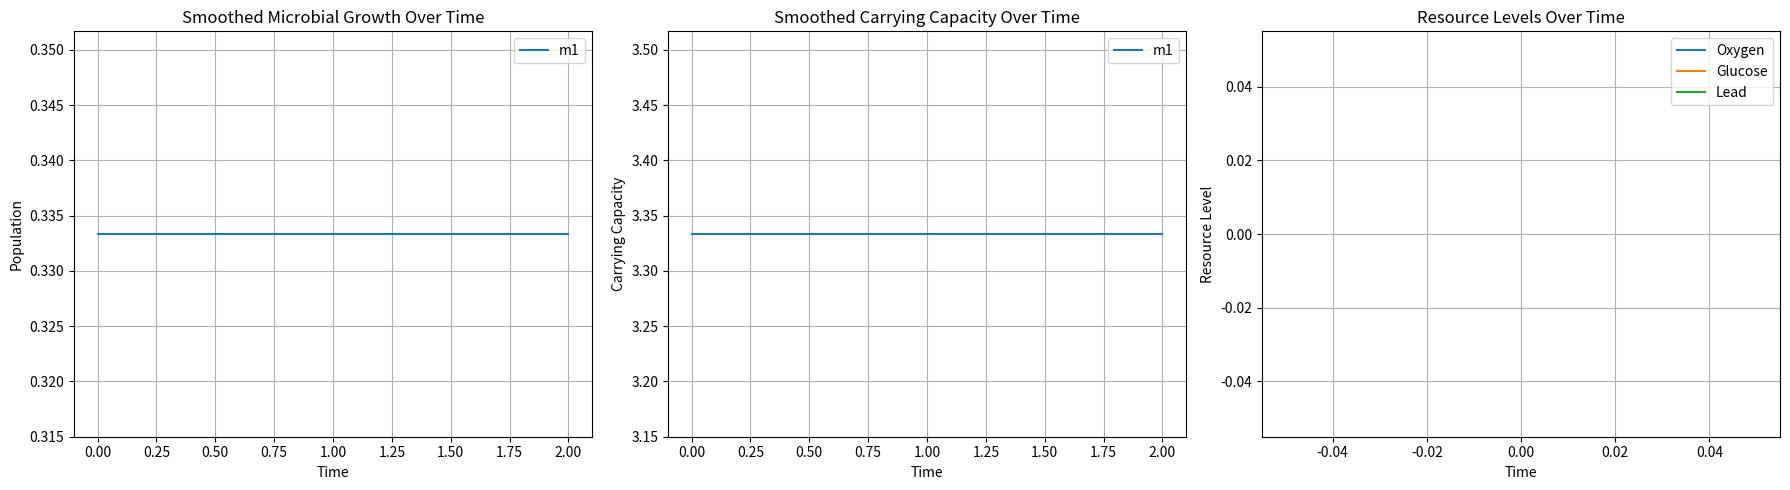

Here is the Python script that generated this plot: (Note: this script raises an exception after producing the figure.)
import matplotlib.pyplot as plt
import numpy as np

#
# --- MICROBE CLASS
#

class Microbe:
    def __init__(self, name, initial_population, growth_rate, required_resources, produced_resources, toxins):
        """Create a new Microbe population with given properties"""

        # Basics required for growth equation
        self.name = name
        self.population = initial_population
        self.growth_rate = growth_rate
        self.competitors = {}

        # Resources and toxins
        self.required_resources = required_resources
        self.produced_resources = produced_resources
        self.toxins = toxins

        # Carry capacity
        self.k_resources = {}

        # Set up arrays to keep track of history (for graphing :3)
        self.pop_history = []
        self.k_history = []

    def compute_growth(self):
        """Compute growth using the Lotka-Volterra model"""

        # Determine the limiting resource
        min_k = min(self.k_resources[res] for res in self.required_resources)

        # Avoid division by zero if resources are depleted
        if min_k == 0:
            if(self.population <= 2):
                return -1 * self.population # Kill population if small enough
            return self.growth_rate * -0.33 * self.population  # Extinction effect

        # Compute competition effect
        competition_effect = sum(self.competitors[m] for m in self.competitors)

        # Compute the growth
        growth = self.growth_rate * self.population * (1 - (competition_effect / min_k))

        # Prevent overshooting into negative population
        return max(growth, -self.population)
    
    def calculate_toxicity_multiplier(self, env_resources):
        """Calculate the impact of toxins on microbial growth"""

        # Find total resources 
        total_resources = sum(env_resources.values())

        if(total_resources == 0):
            return 0.0

        min_toxicity = 1.0

        for res in self.toxins:
            # Find weighted density of the current toxin
            cur_toxin = self.toxins[res]
            max_safe_density = cur_toxin["max_safe_density"]
            min_safe_density = cur_toxin["min_safe_density"]
            lethal_density = cur_toxin["lethal_density"]
            toxin_weighted_density = (cur_toxin["toxicity"] * env_resources[res]) / total_resources

            # If the density is in the safe range, continue to next toxin
            if (toxin_weighted_density <= max_safe_density and toxin_weighted_density >= min_safe_density):
                continue
            
            # If the density is lethal, return 0
            if(toxin_weighted_density >= lethal_density):
                return 0.0
            
            # If the density is between lethal and max safe density, then normalize the toxicity between the two
            if (toxin_weighted_density >= max_safe_density and toxin_weighted_density <= lethal_density):
                cur_toxicity = (toxin_weighted_density - lethal_density) / (max_safe_density - lethal_density)
            
            # If the density is less than the minimum that is safe, 
            if(toxin_weighted_density <= min_safe_density):
                cur_toxicity = (toxin_weighted_density) / (min_safe_density)
            
            # Keep track of the most toxic thing (least multiple because it acts as a multiplier)
            min_toxicity = min(min_toxicity, cur_toxicity)

        return min_toxicity

    def update_population(self, new_pop):
        """Update the population of a microbe and track the history"""

        self.pop_history.append(self.population)
        self.population = max(0, self.population + new_pop)

    def add_competitor(self, other_microbe):
        """Calculate the competition coefficient for another microbe based on shared resources"""

        # Reset competition coefficients to be empty
        competition_coefficients = []

        # Find the shared resources
        shared_resources = set(self.required_resources.keys()).intersection(set(other_microbe.required_resources.keys()))

        # Calculate competition coefficient
        for res in shared_resources:
            competition_coefficients.append(other_microbe.required_resources[res] / self.required_resources[res])

        # If no competition coefficients, the master competition coefficient is determined to be zero
        if not competition_coefficients:
            self.competitors[other_microbe] = 0

        # Otherwise, it's the max of the competition coefficients
        else:
            self.competitors[other_microbe] = other_microbe.population * max(competition_coefficients)
    
    def produce_consume_resources(self):
        """Calculate net resource change per time step"""

        # Dict to keep track of the resource changes
        resource_change = {}

        # Determine the limiting resource
        min_k = min(self.k_resources[res] for res in self.required_resources)

        # Add the consumed resources
        for res in self.required_resources:
            resource_change[res] = self.required_resources[res] * min_k * -1

        # Add the produced resources, adding to dict if necessary
        for res in self.produced_resources:
            if res in resource_change:
                resource_change[res] += self.produced_resources[res] * min_k
            else:
                resource_change[res] = self.produced_resources[res] * min_k

        return resource_change
    
    def compute_carry_capacity(self, env_resources):
        """Calculate the carrying capacity based on environmental resources and their toxicity"""

        # Find minimum toxicity multiplier
        toxicity_mult = self.calculate_toxicity_multiplier(env_resources)

        # Find the carry capacity
        for res in env_resources:
            resource_consumption = self.required_resources.get(res, 0)  # Per microbe consumption

            # If no pop, then k = 0
            if(self.population == 0):
                self.k_resources[res] = 0

            # Microbe doesn't use this resource, so no limit
            elif resource_consumption == 0:
                self.k_resources[res] = float('inf')

            # K = num resouces * toxicity multiplier / resource_consumption
            else:
                self.k_resources[res] = (env_resources[res] / resource_consumption) * toxicity_mult
        
        # Append the minimum to the history
        min_k = min(self.k_resources[res] for res in self.required_resources)
        self.k_history.append(min_k)

#
# --- ENVIRONMENT CLASS ---
#

class Environment:
    def __init__(self, initial_resources, resource_refresh_rate):
        """Initialize the environment with resources and refresh rates"""

        self.resources = initial_resources
        self.resource_refresh_rate = resource_refresh_rate
        self.resource_history = {res: [] for res in initial_resources}

    def update_resource_history(self):
        """Log and refresh resources over time"""

        # For all resources
        for res in self.resources:
            # Add current resource amount to history
            self.resource_history[res].append(self.resources[res])

            # Get resources from refresh rate
            self.resources[res] = max(0, self.resources[res] + self.resource_refresh_rate.get(res, 0))

    def add_resources(self, added_resources):
        """Add resources that come from outside sources (i.e. Microbes)"""

        for res in added_resources:
            self.resources[res] += added_resources[res]

#
# --- GRAPHING ---
#

# Smoothing on graphical representation
def moving_average(data, window_size):
    return np.convolve(data, np.ones(window_size)/window_size, mode='valid')

def graph_info(ax, window_size):
    for a in ax:
        a.clear()  # Clear previous plots

    # Microbes
    for microbe in microbes:
        smoothed_pop = moving_average(microbe.pop_history, window_size)
        ax[0].plot(range(len(smoothed_pop)), smoothed_pop, label=microbe.name)

    ax[0].set_xlabel("Time")
    ax[0].set_ylabel("Population")
    ax[0].set_title("Smoothed Microbial Growth Over Time")
    ax[0].legend()
    ax[0].grid()

    # Carrying capacity
    for microbe in microbes:
        smoothed_k = moving_average(microbe.k_history, window_size)
        ax[1].plot(range(len(smoothed_k)), smoothed_k, label=microbe.name)

    ax[1].set_xlabel("Time")
    ax[1].set_ylabel("Carrying Capacity")
    ax[1].set_title("Smoothed Carrying Capacity Over Time")
    ax[1].legend()
    ax[1].grid()

    # Resource Levels Over Time
    for resource, values in env.resource_history.items():
        ax[2].plot(range(len(values)), values, label=resource)

    ax[2].set_xlabel("Time")
    ax[2].set_ylabel("Resource Level")
    ax[2].set_title("Resource Levels Over Time")
    ax[2].legend()
    ax[2].grid()

    plt.tight_layout()
    plt.pause(0.1)

#
# -- SETUP ---
#

env = Environment(
    initial_resources={"Oxygen": 10, "Glucose": 0, "Lead": 0},
    resource_refresh_rate={"Oxygen": 10, "Glucose": 0, "Lead": 0}
)

microbes = [
    Microbe(
        name="m1", 
        initial_population=1, 
        growth_rate=1.01, 
        required_resources={"Oxygen": 1,}, 
        produced_resources={}, 
        toxins={
            "Lead": {
                "toxicity": 1, 
                "min_safe_density": 0.0,
                "max_safe_density": 0.4,
                "lethal_density": 0.6},
        },),
]

#
# --- SIMULATION MENU ---
#

def get_user_input():
    while True:
        user_input = input("Press Enter to continue, 'menu' to see the menu, or type 'exit' to stop: ")

        if user_input.lower() == "menu":
            while True:  # Allows multiple menu interactions
                print("\n--- MENU ---")
                print("1) Add refreshing resource")
                print("2) Insert x amount of resource")
                print("3) Add a microbe")
                print("4) Edit existing microbe")
                print("5) Back to simulation")

                user_input = input("> ")

                match user_input:
                    case "1":  # Add refreshing resource
                        print("\nSelect a resource to increase refresh rate:")
                        resource_list = list(env.resource_refresh_rate.keys())

                        for index, resource in enumerate(resource_list):
                            print(f"{index}: {resource} (Current rate: {env.resource_refresh_rate[resource]})")

                        try:
                            choice = int(input("(Enter number)> "))
                            amount = int(input("Increase refresh rate by: "))

                            if 0 <= choice < len(resource_list):
                                resource_name = resource_list[choice]
                                env.resource_refresh_rate[resource_name] += amount
                                print(f"✅ {resource_name} refresh rate increased by {amount}")
                            else:
                                print("❌ Invalid selection.")

                        except ValueError:
                            print("❌ Please enter a valid number.")

                    case "2":  # Insert x amount of resource
                        print("\nSelect a resource to add:")
                        resource_list = list(env.resources.keys())

                        for index, resource in enumerate(resource_list):
                            print(f"{index}: {resource} (Current: {env.resources[resource]})")

                        try:
                            choice = int(input("(Enter number)> "))
                            amount = int(input("Amount to add: "))

                            if 0 <= choice < len(resource_list):
                                resource_name = resource_list[choice]
                                env.resources[resource_name] += amount
                                print(f"✅ Added {amount} {resource_name}.")
                            else:
                                print("❌ Invalid selection.")

                        except ValueError:
                            print("❌ Please enter a valid number.")

                    case "3":  # Add a microbe
                        print("\n--- ADD MICROBE ---")
                        name = input("Enter microbe name: ")
                        
                        try:
                            initial_population = int(input("Initial population: "))
                            growth_rate = float(input("Growth rate (e.g., 1.01): "))

                            required_resources = {}
                            produced_resources = {}
                            toxins = {}

                            # Get required resources
                            while True:
                                print("\nRequired resources:")
                                for idx, resource in enumerate(env.resources.keys()):
                                    print(f"{idx}: {resource}")

                                res_choice = input("Enter resource number to require (or 'done' to finish): ")
                                if res_choice.lower() == "done":
                                    break

                                try:
                                    res_idx = int(res_choice)
                                    res_name = list(env.resources.keys())[res_idx]
                                    res_amount = int(input(f"Amount of {res_name} required: "))
                                    required_resources[res_name] = res_amount
                                except (ValueError, IndexError):
                                    print("❌ Invalid selection.")

                            # Get produced resources
                            while True:
                                print("\nProduced resources:")
                                for idx, resource in enumerate(env.resources.keys()):
                                    print(f"{idx}: {resource}")

                                res_choice = input("Enter resource number to produce (or 'done' to finish): ")
                                if res_choice.lower() == "done":
                                    break

                                try:
                                    res_idx = int(res_choice)
                                    res_name = list(env.resources.keys())[res_idx]
                                    res_amount = int(input(f"Amount of {res_name} produced: "))
                                    produced_resources[res_name] = res_amount
                                except (ValueError, IndexError):
                                    print("❌ Invalid selection.")

                            # Get toxins
                            while True:
                                print("\nToxins:")
                                for idx, resource in enumerate(env.resources.keys()):
                                    print(f"{idx}: {resource}")

                                res_choice = input("Enter resource number to set as toxin (or 'done' to finish): ")
                                if res_choice.lower() == "done":
                                    break

                                try:
                                    res_idx = int(res_choice)
                                    res_name = list(env.resources.keys())[res_idx]
                                    
                                    toxicity = float(input(f"Toxicity of {res_name}: "))
                                    min_safe_density = float(input(f"Min safe density for {res_name}: "))
                                    max_safe_density = float(input(f"Max safe density for {res_name}: "))
                                    lethal_density = float(input(f"Lethal density for {res_name}: "))

                                    toxins[res_name] = {
                                        "toxicity": toxicity,
                                        "min_safe_density": min_safe_density,
                                        "max_safe_density": max_safe_density,
                                        "lethal_density": lethal_density
                                    }
                                except (ValueError, IndexError):
                                    print("❌ Invalid selection.")

                            # Ensure new microbes start at the correct time
                            new_microbe = Microbe(
                                name=name,
                                initial_population=initial_population,
                                growth_rate=growth_rate,
                                required_resources=required_resources,
                                produced_resources=produced_resources,
                                toxins=toxins
                            )
                            microbes.append(new_microbe)

                            # Fill history with NaN until the current time step
                            new_microbe.pop_history = [np.nan] * time + [initial_population]
                            new_microbe.k_history = [np.nan] * time + [0]  # Assuming 0 initial carrying capacity

                            # Immediately update the graph
                            graph_info(ax, window_size)

                        except ValueError:
                            print("❌ Invalid input, microbe creation aborted.")

                    case "4":  # Edit existing microbe
                        print("\n--- EDIT EXISTING MICROBE ---")
                        
                        # List microbes
                        if microbes:
                            print("Select a microbe to edit:")
                            for idx, microbe in enumerate(microbes):
                                print(f"{idx}: {microbe.name}")
                            try:
                                microbe_idx = int(input("Enter number to select microbe: "))
                                selected_microbe = microbes[microbe_idx]

                                # Edit population
                                print(f"Current population of {selected_microbe.name}: {selected_microbe.population}")
                                new_population = int(input("Enter new population (or leave blank to keep current): ") or selected_microbe.population)
                                selected_microbe.population = new_population

                                print(f"✅ Microbe '{selected_microbe.name}' updated!")

                            except (ValueError, IndexError):
                                print("❌ Invalid microbe selection.")

                        else:
                            print("❌ No microbes available to edit.")

                    case "5":  # Exit menu
                        break

                    case _:
                        print("❌ Invalid option. Try again.")

        elif user_input.lower() == "exit":
            return "exit"

        else:
            return None  # Continue simulation

#
# --- SIMULATION ---
#

# Set how long the simulation will run for
time_steps = 10000
window_size = 3
fig, ax = plt.subplots(1, 3, figsize=(18, 5))


# Begin the simulation
for time in range(time_steps):

    if(len(microbes) != 0):
        # Calculate competition coefficients at every time step because population is part of the calculations
        for m1 in microbes:
            m1.competitors = {}
            for m2 in microbes:
                m1.add_competitor(m2)

        # Process each microbe
        for microbe in microbes:
            # Get carry capacity of microbe
            microbe.compute_carry_capacity(env.resources)

            # Get resource changes due to microbe
            net_resource_usage = microbe.produce_consume_resources()
            env.add_resources(net_resource_usage)

            # Calculate new microbe population
            pop_change = microbe.compute_growth()
            microbe.update_population(pop_change)

    # Log resource history
    env.update_resource_history()

    # Update graph
    graph_info(ax, window_size)

    # Wait for user input to proceed
    if(get_user_input() == "exit"):
        break

plt.close(fig)  # Close plot after simulation ends